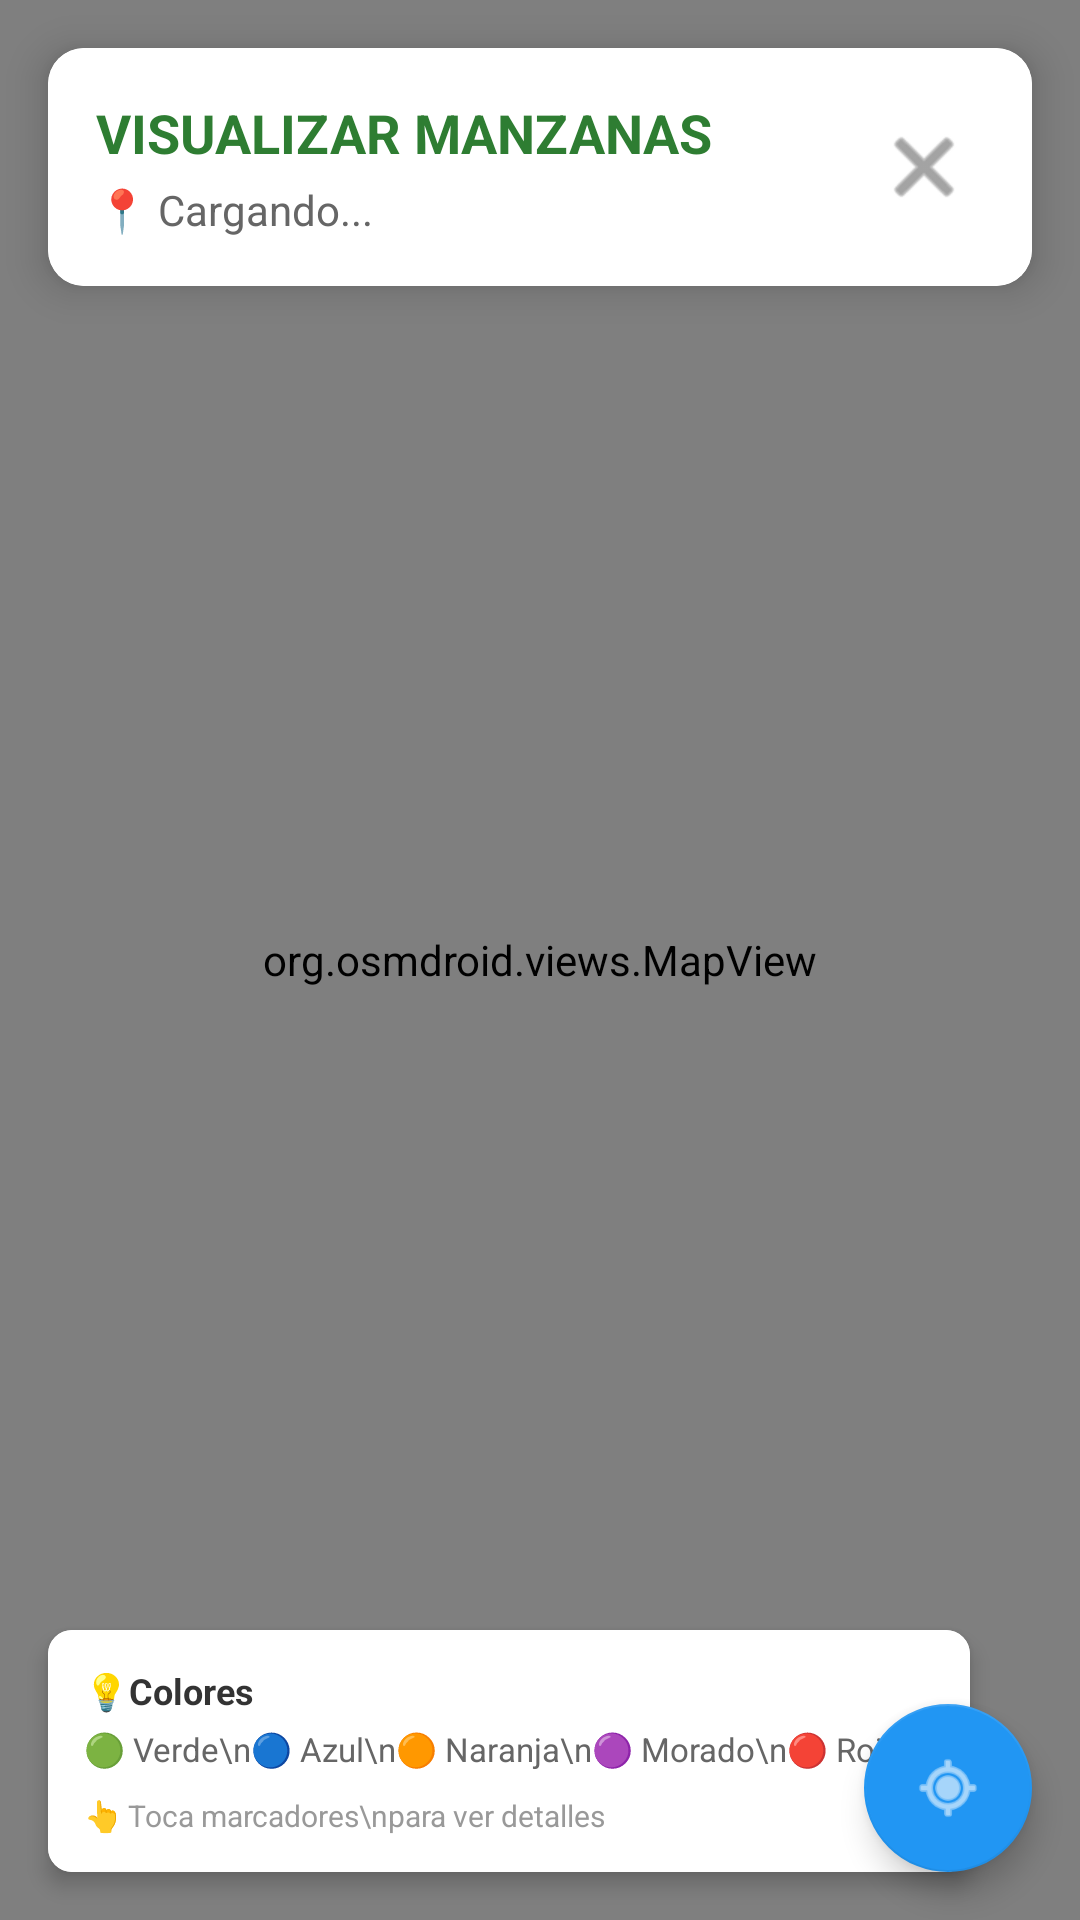

Write the Android layout XML for this screen, with the resource values it uses.
<!-- AndroidManifest.xml: application theme Theme.MyApp -->
<!-- res/layout/activity_ver_manzanas.xml -->
<?xml version="1.0" encoding="utf-8"?>
<RelativeLayout xmlns:android="http://schemas.android.com/apk/res/android"
    xmlns:app="http://schemas.android.com/apk/res-auto"
    android:layout_width="match_parent"
    android:layout_height="match_parent"
    android:background="#F5F5F5">

    
    <org.osmdroid.views.MapView
        android:id="@+id/mapView"
        android:layout_width="match_parent"
        android:layout_height="match_parent" />

    
    <androidx.cardview.widget.CardView
        android:layout_width="match_parent"
        android:layout_height="wrap_content"
        android:layout_alignParentTop="true"
        android:layout_margin="16dp"
        app:cardCornerRadius="12dp"
        app:cardElevation="8dp">

        <LinearLayout
            android:layout_width="match_parent"
            android:layout_height="wrap_content"
            android:orientation="horizontal"
            android:padding="16dp"
            android:background="#FFFFFF"
            android:gravity="center_vertical">

            <LinearLayout
                android:layout_width="0dp"
                android:layout_height="wrap_content"
                android:layout_weight="1"
                android:orientation="vertical">

                <TextView
                    android:layout_width="match_parent"
                    android:layout_height="wrap_content"
                    android:text="VISUALIZAR MANZANAS"
                    android:textSize="18sp"
                    android:textStyle="bold"
                    android:textColor="#2E7D32" />

                <TextView
                    android:id="@+id/tvInfoManzanas"
                    android:layout_width="match_parent"
                    android:layout_height="wrap_content"
                    android:layout_marginTop="4dp"
                    android:text="📍 Cargando..."
                    android:textSize="14sp"
                    android:textColor="#666" />

            </LinearLayout>

            
            <ImageButton
                android:id="@+id/btnClose"
                android:layout_width="40dp"
                android:layout_height="40dp"
                android:background="?attr/selectableItemBackgroundBorderless"
                android:src="@android:drawable/ic_menu_close_clear_cancel"
                android:contentDescription="Cerrar"
                android:tint="#666"
                />

        </LinearLayout>

    </androidx.cardview.widget.CardView>

    
    <androidx.cardview.widget.CardView
        android:layout_width="wrap_content"
        android:layout_height="wrap_content"
        android:layout_alignParentBottom="true"
        android:layout_alignParentStart="true"
        android:layout_margin="16dp"
        app:cardCornerRadius="8dp"
        app:cardElevation="4dp">

        <LinearLayout
            android:layout_width="wrap_content"
            android:layout_height="wrap_content"
            android:orientation="vertical"
            android:padding="12dp"
            android:background="#FFFFFF">

            <TextView
                android:layout_width="wrap_content"
                android:layout_height="wrap_content"
                android:text="💡Colores"
                android:textStyle="bold"
                android:textSize="12sp"
                android:textColor="#333" />

            <TextView
                android:layout_width="wrap_content"
                android:layout_height="wrap_content"
                android:layout_marginTop="4dp"
                android:text="🟢 Verde\n🔵 Azul\n🟠 Naranja\n🟣 Morado\n🔴 Rojo\n"
                android:textSize="11sp"
                android:lineSpacingExtra="2dp"
                android:textColor="#666" />

            <TextView
                android:layout_width="wrap_content"
                android:layout_height="wrap_content"
                android:layout_marginTop="8dp"
                android:text="👆 Toca marcadores\npara ver detalles"
                android:textSize="10sp"
                android:textColor="#999" />

        </LinearLayout>

    </androidx.cardview.widget.CardView>

    
    <com.google.android.material.floatingactionbutton.FloatingActionButton
        android:id="@+id/btnMyLocation"
        android:layout_width="wrap_content"
        android:layout_height="wrap_content"
        android:layout_alignParentEnd="true"
        android:layout_alignParentBottom="true"
        android:layout_margin="16dp"
        android:src="@android:drawable/ic_menu_mylocation"
        android:contentDescription="Mi ubicación"
        app:tint="@android:color/white"
        app:backgroundTint="#2196F3" />

</RelativeLayout>
<!-- resources referenced by this layout -->
<resources>
  <style name="Theme.MyApp" parent="Theme.AppCompat.Light.NoActionBar">
      <item name="colorPrimary">@color/black</item>
      <item name="colorPrimaryVariant">@color/purple_700</item>
      <item name="colorOnPrimary">@color/white</item>
  
  </style>
  <color name="black">#FF000000</color>
  <color name="purple_700">#FF3700B3</color>
  <color name="white">#FFFFFFFF</color>
</resources>
